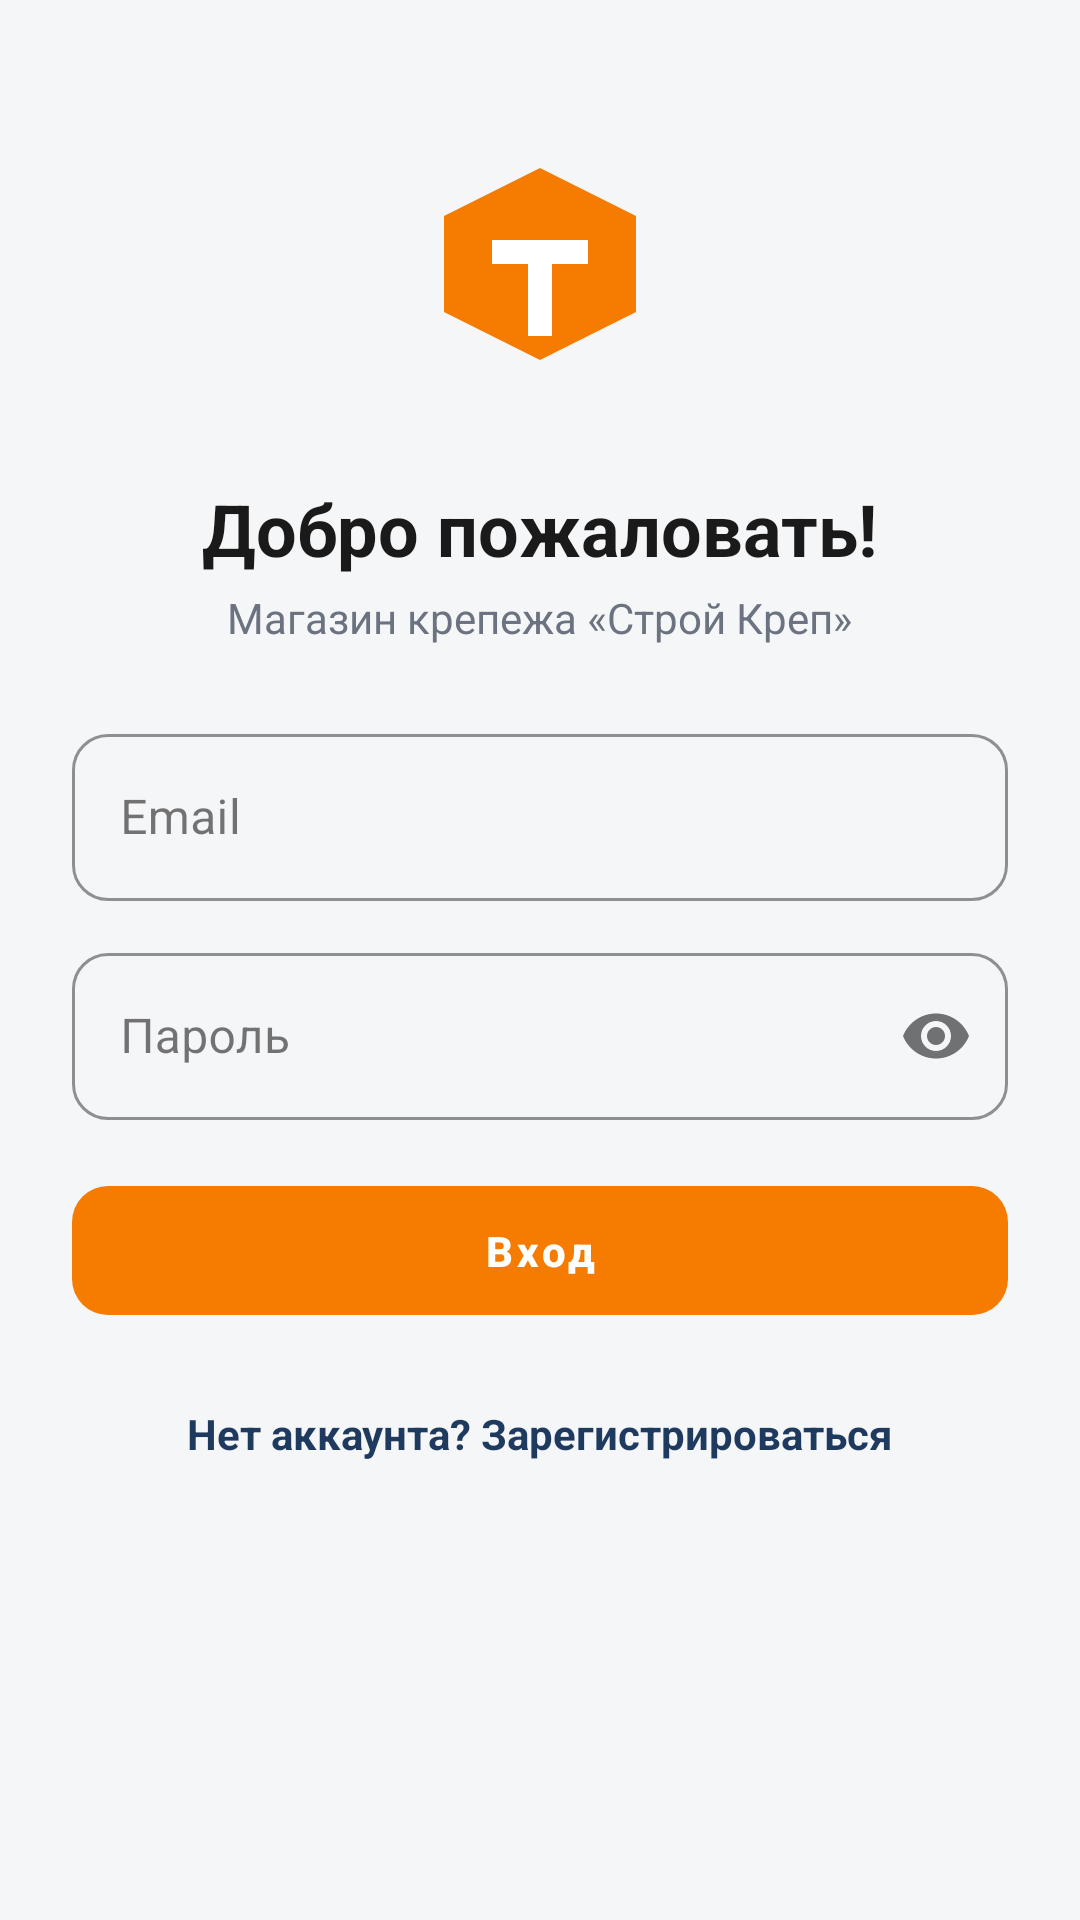

Write the Android layout XML for this screen, with the resource values it uses.
<!-- AndroidManifest.xml: application theme Theme.StroyKrep -->
<!-- res/layout/fragment_login.xml -->
<?xml version="1.0" encoding="utf-8"?>
<ScrollView xmlns:android="http://schemas.android.com/apk/res/android"
    xmlns:app="http://schemas.android.com/apk/res-auto"
    android:layout_width="match_parent"
    android:layout_height="match_parent"
    android:fillViewport="true">

    <LinearLayout
        android:layout_width="match_parent"
        android:layout_height="wrap_content"
        android:orientation="vertical"
        android:padding="@dimen/space_xl"
        android:gravity="center_horizontal">

        <ImageView
            android:layout_width="96dp"
            android:layout_height="96dp"
            android:layout_marginTop="@dimen/space_xl"
            android:src="@drawable/ic_logo" />

        <TextView
            android:layout_width="wrap_content"
            android:layout_height="wrap_content"
            android:layout_marginTop="@dimen/space_l"
            android:text="@string/auth_welcome"
            android:textColor="@color/text_primary"
            android:textSize="24sp"
            android:textStyle="bold" />

        <TextView
            android:layout_width="wrap_content"
            android:layout_height="wrap_content"
            android:layout_marginTop="@dimen/space_xs"
            android:text="@string/auth_welcome_subtitle"
            android:textColor="@color/text_secondary" />

        <com.google.android.material.textfield.TextInputLayout
            android:id="@+id/tilEmail"
            android:layout_width="match_parent"
            android:layout_height="wrap_content"
            android:layout_marginTop="@dimen/space_xl"
            android:hint="@string/auth_email"
            style="@style/Widget.StroyKrep.TextInputLayout">

            <com.google.android.material.textfield.TextInputEditText
                android:id="@+id/editEmail"
                android:layout_width="match_parent"
                android:layout_height="wrap_content"
                android:inputType="textEmailAddress" />
        </com.google.android.material.textfield.TextInputLayout>

        <com.google.android.material.textfield.TextInputLayout
            android:id="@+id/tilPassword"
            android:layout_width="match_parent"
            android:layout_height="wrap_content"
            android:layout_marginTop="@dimen/space_m"
            android:hint="@string/auth_password"
            app:passwordToggleEnabled="true"
            style="@style/Widget.StroyKrep.TextInputLayout">

            <com.google.android.material.textfield.TextInputEditText
                android:id="@+id/editPassword"
                android:layout_width="match_parent"
                android:layout_height="wrap_content"
                android:inputType="textPassword" />
        </com.google.android.material.textfield.TextInputLayout>

        <com.google.android.material.button.MaterialButton
            android:id="@+id/btnLogin"
            android:layout_width="match_parent"
            android:layout_height="wrap_content"
            android:layout_marginTop="@dimen/space_l"
            android:text="@string/auth_login"
            style="@style/Widget.StroyKrep.Button" />

        <TextView
            android:id="@+id/txtGoRegister"
            android:layout_width="wrap_content"
            android:layout_height="wrap_content"
            android:layout_marginTop="@dimen/space_l"
            android:padding="@dimen/space_s"
            android:text="@string/auth_no_account"
            android:textColor="@color/brand_primary"
            android:textStyle="bold" />
    </LinearLayout>
</ScrollView>
<!-- resources referenced by this layout -->
<resources>
  <color name="brand_primary">#1E3A5F</color>
  <color name="text_primary">#1A1A1A</color>
  <color name="text_secondary">#6B7280</color>
  <dimen name="space_l">16dp</dimen>
  <dimen name="space_m">12dp</dimen>
  <dimen name="space_s">8dp</dimen>
  <dimen name="space_xl">24dp</dimen>
  <dimen name="space_xs">4dp</dimen>
  <!-- drawable ic_logo (drawable) -->
  <vector xmlns:android="http://schemas.android.com/apk/res/android"
      android:width="120dp"
      android:height="120dp"
      android:viewportWidth="120"
      android:viewportHeight="120">
      <path
          android:fillColor="#F57C00"
          android:pathData="M60,10 L100,30 L100,70 L60,90 L20,70 L20,30 Z" />
      <path
          android:fillColor="#FFFFFF"
          android:pathData="M40,40 L80,40 L80,50 L65,50 L65,80 L55,80 L55,50 L40,50 Z" />
  </vector>
  <string name="auth_email">Email</string>
  <string name="auth_login">Вход</string>
  <string name="auth_no_account">Нет аккаунта? Зарегистрироваться</string>
  <string name="auth_password">Пароль</string>
  <string name="auth_welcome">Добро пожаловать!</string>
  <string name="auth_welcome_subtitle">Магазин крепежа «Строй Креп»</string>
  <style name="Widget.StroyKrep.Button" parent="Widget.MaterialComponents.Button">
          <item name="backgroundTint">@color/brand_accent</item>
          <item name="cornerRadius">12dp</item>
          <item name="android:textAllCaps">false</item>
          <item name="android:textStyle">bold</item>
          <item name="android:paddingTop">12dp</item>
          <item name="android:paddingBottom">12dp</item>
          <item name="android:stateListAnimator">@animator/btn_state_list_animator</item>
      </style>
  <style name="Widget.StroyKrep.TextInputLayout" parent="Widget.MaterialComponents.TextInputLayout.OutlinedBox">
          <item name="boxStrokeColor">@color/brand_primary</item>
          <item name="hintTextColor">@color/brand_primary</item>
          <item name="boxCornerRadiusTopStart">12dp</item>
          <item name="boxCornerRadiusTopEnd">12dp</item>
          <item name="boxCornerRadiusBottomStart">12dp</item>
          <item name="boxCornerRadiusBottomEnd">12dp</item>
      </style>
  <style name="Theme.StroyKrep" parent="Theme.MaterialComponents.Light.NoActionBar">
          <item name="colorPrimary">@color/brand_primary</item>
          <item name="colorPrimaryVariant">@color/brand_primary_dark</item>
          <item name="colorOnPrimary">@color/white</item>
  
          <item name="colorSecondary">@color/brand_accent</item>
          <item name="colorSecondaryVariant">@color/brand_accent_dark</item>
          <item name="colorOnSecondary">@color/white</item>
  
          <item name="android:colorBackground">@color/bg</item>
          <item name="colorSurface">@color/surface</item>
          <item name="colorOnSurface">@color/text_primary</item>
          <item name="colorError">@color/error</item>
  
          <item name="android:statusBarColor" tools:targetApi="l">@color/brand_primary_dark</item>
          <item name="android:windowLightStatusBar" tools:targetApi="m">false</item>
  
          <item name="materialButtonStyle">@style/Widget.StroyKrep.Button</item>
          <item name="textInputStyle">@style/Widget.StroyKrep.TextInputLayout</item>
      </style>
  <color name="brand_accent">#F57C00</color>
  <color name="brand_primary_dark">#142943</color>
  <color name="white">#FFFFFFFF</color>
  <color name="brand_accent_dark">#E65100</color>
  <color name="bg">#F5F6F8</color>
  <color name="surface">#FFFFFFFF</color>
  <color name="error">#D32F2F</color>
</resources>
